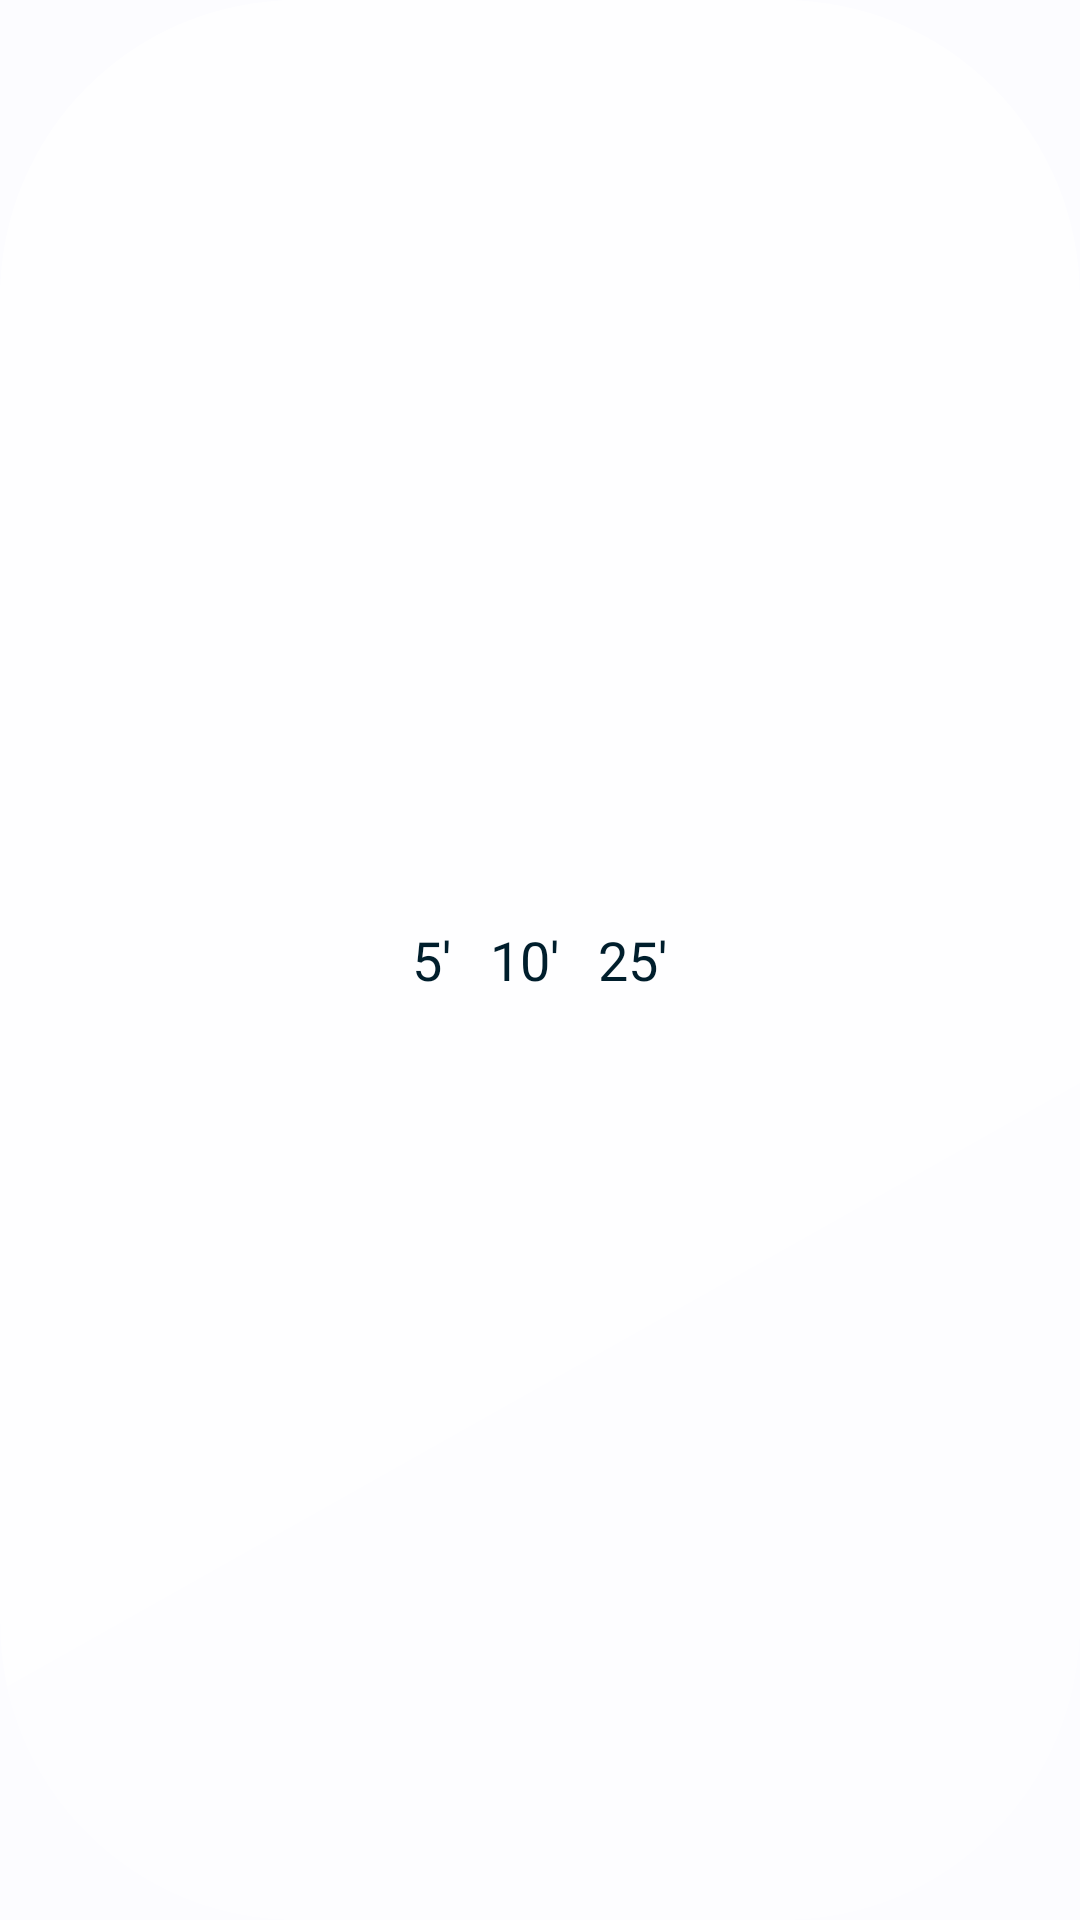

Produce the Android XML layout that renders to this screen, including the resource entries it uses.
<!-- AndroidManifest.xml: application theme Theme.Widgetwerk -->
<!-- res/layout/preview_timer.xml -->
<?xml version="1.0" encoding="utf-8"?>
<FrameLayout xmlns:android="http://schemas.android.com/apk/res/android"
    android:layout_width="match_parent"
    android:layout_height="match_parent"
    android:background="@drawable/preview_pill">
    <TextView android:layout_width="wrap_content" android:layout_height="wrap_content" android:layout_gravity="center" android:gravity="center" android:fontFamily="google-sans" android:textColor="@android:color/system_accent1_900" android:textSize="18sp" android:text="5′   10′   25′" />
</FrameLayout>
<!-- resources referenced by this layout -->
<resources>
  <!-- drawable preview_pill (drawable) -->
  <?xml version="1.0" encoding="utf-8"?>
  <shape xmlns:android="http://schemas.android.com/apk/res/android" android:shape="rectangle">
      <gradient android:angle="315" android:startColor="#B3FFFFFF" android:endColor="#66FFFFFF" />
      <corners android:radius="99dp" />
  </shape>
  <style name="Theme.Widgetwerk" parent="android:Theme.Material.Light.NoActionBar">
          <item name="android:statusBarColor">@android:color/transparent</item>
          <item name="android:navigationBarColor">@android:color/transparent</item>
          <item name="android:windowBackground">@android:color/system_neutral1_10</item>
      </style>
</resources>
